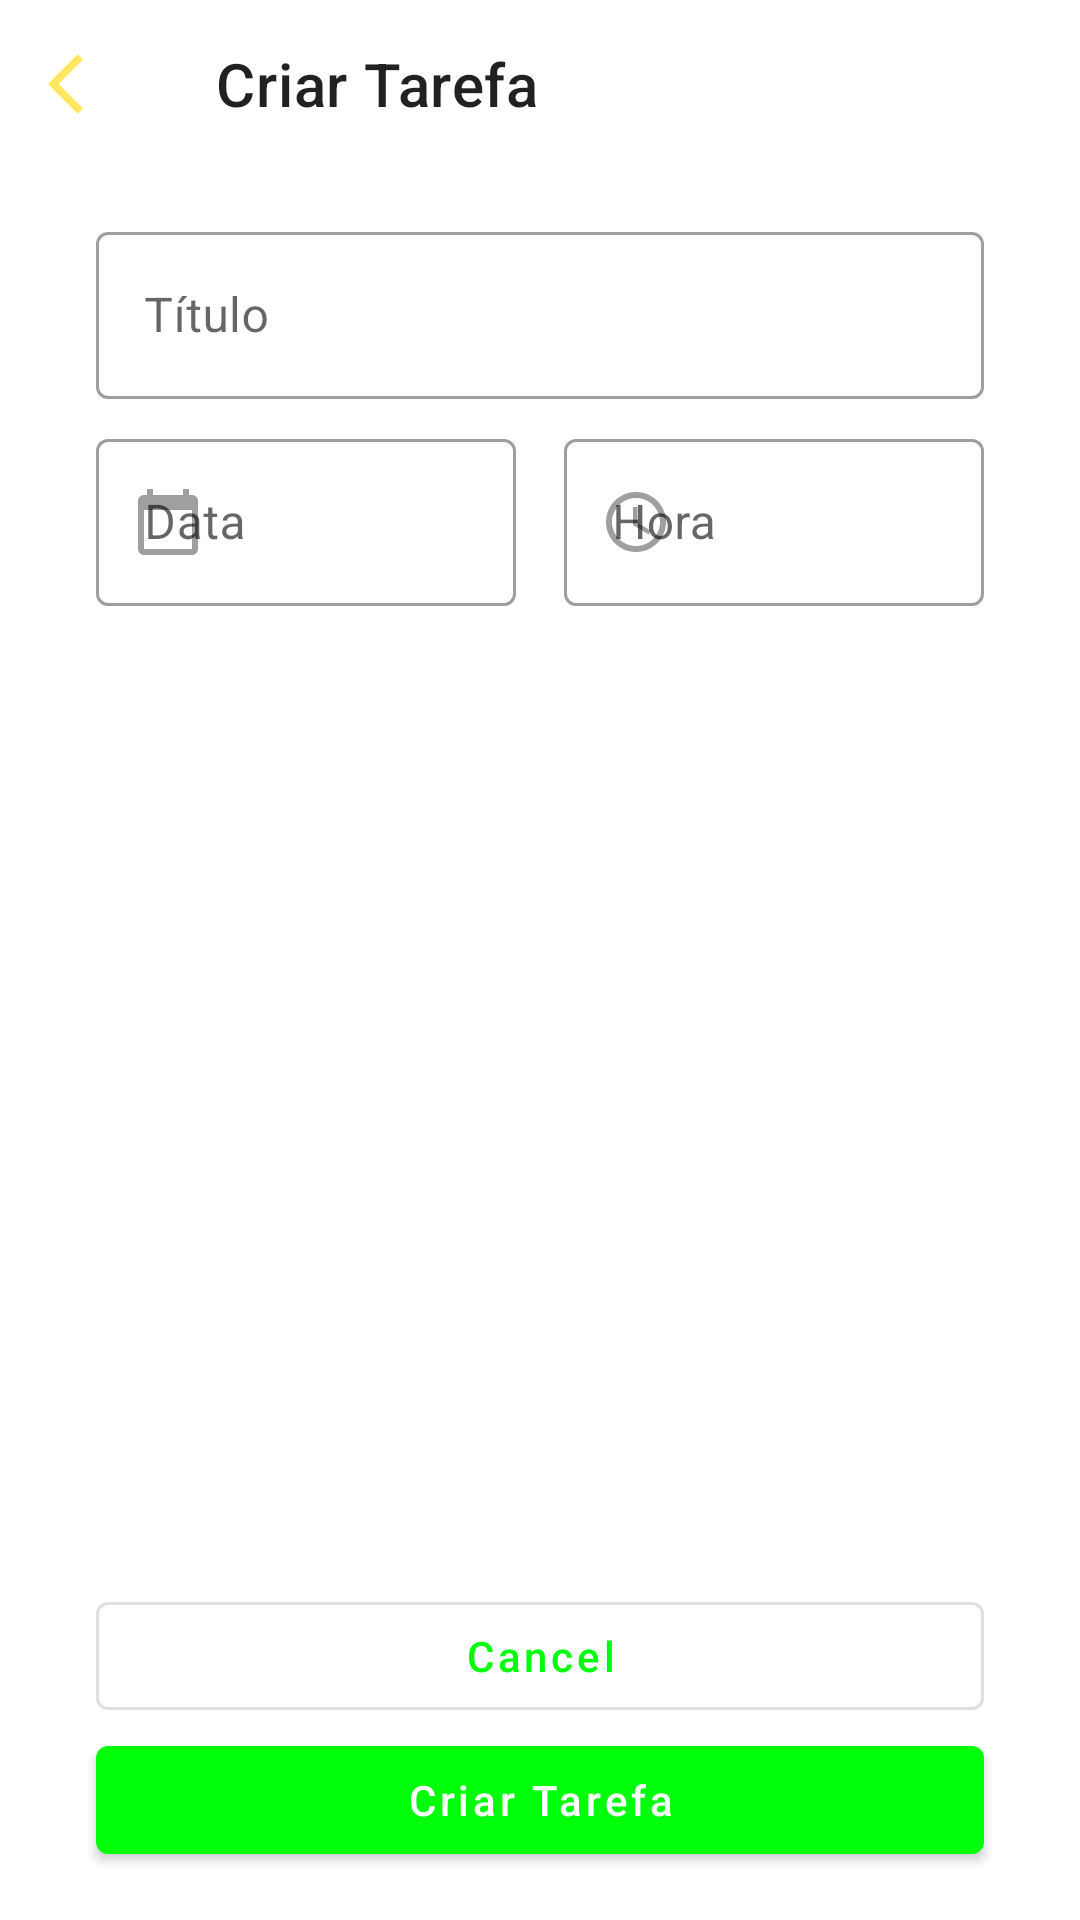

Write the Android layout XML for this screen, with the resource values it uses.
<!-- AndroidManifest.xml: application theme Theme.ListaDeTarefas -->
<!-- res/layout/activity_add_tarefa.xml -->
<?xml version="1.0" encoding="utf-8"?>
<androidx.constraintlayout.widget.ConstraintLayout xmlns:android="http://schemas.android.com/apk/res/android"
    android:layout_width="match_parent"
    android:layout_height="match_parent"
    xmlns:app="http://schemas.android.com/apk/res-auto">

    <com.google.android.material.appbar.MaterialToolbar
        android:id="@+id/toolbar01"
        app:layout_constraintTop_toTopOf="parent"
        android:layout_width="match_parent"
        android:layout_height="wrap_content"
        app:title="@string/label_nova_tarefa"
        app:navigationIcon="@drawable/ic_navigate"
        />

    <androidx.constraintlayout.widget.Guideline
        android:id="@+id/guia_inicio"
        android:orientation="vertical"
        app:layout_constraintGuide_begin="32dp"
        android:layout_width="wrap_content"
        android:layout_height="wrap_content"
        />

    <androidx.constraintlayout.widget.Guideline
        android:id="@+id/guia_fim"
        android:orientation="vertical"
        app:layout_constraintGuide_end="32dp"
        android:layout_width="wrap_content"
        android:layout_height="wrap_content"
        />

    <com.google.android.material.textfield.TextInputLayout
        android:id="@+id/til_titulo"
        app:layout_constraintTop_toBottomOf="@id/toolbar01"
        app:layout_constraintStart_toStartOf="@+id/guia_inicio"
        app:layout_constraintEnd_toEndOf="@+id/guia_fim"
        style="@style/Widget.MaterialComponents.TextInputLayout.OutlinedBox"
        android:layout_marginTop="16dp"
        android:hint="@string/label_titulo"
        android:layout_width="0dp"
        android:layout_height="wrap_content">
        
        <com.google.android.material.textfield.TextInputEditText
            android:layout_width="match_parent"
            android:layout_height="wrap_content"
            android:inputType="text"
            />
    </com.google.android.material.textfield.TextInputLayout>

    <com.google.android.material.textfield.TextInputLayout
        android:id="@+id/til_data"
        app:layout_constraintStart_toStartOf="@+id/guia_inicio"
        app:layout_constraintEnd_toStartOf="@+id/til_hora"
        app:layout_constraintTop_toBottomOf="@+id/til_titulo"
        android:layout_marginTop="8dp"
        android:layout_marginEnd="16dp"
        android:hint="@string/label_data"
        app:startIconDrawable="@drawable/ic_calendario"
        style="@style/Widget.MaterialComponents.TextInputLayout.OutlinedBox"
        android:layout_width="0dp"
        android:layout_height="wrap_content">

        <com.google.android.material.textfield.TextInputEditText
            android:layout_width="match_parent"
            android:layout_height="wrap_content"
            android:inputType="none"
            android:focusable="false"
            />
    </com.google.android.material.textfield.TextInputLayout>

    <com.google.android.material.textfield.TextInputLayout
        android:id="@+id/til_hora"
        style="@style/Widget.MaterialComponents.TextInputLayout.OutlinedBox"
        android:hint="@string/label_hora"
        app:layout_constraintStart_toEndOf="@+id/til_data"
        app:layout_constraintEnd_toEndOf="@+id/guia_fim"
        app:layout_constraintTop_toTopOf="@+id/til_data"
        app:startIconDrawable="@drawable/ic_tempo"
        android:layout_width="0dp"
        android:layout_height="wrap_content">
        <com.google.android.material.textfield.TextInputEditText
            android:layout_width="match_parent"
            android:layout_height="wrap_content"
            android:inputType="none"
            android:focusable="false"
            />
    </com.google.android.material.textfield.TextInputLayout>

    <com.google.android.material.button.MaterialButton
        android:id="@+id/btn_cancelar"
        style="@style/Widget.MaterialComponents.Button.OutlinedButton"
        android:layout_width="0dp"
        android:text="@android:string/cancel"
        android:textAllCaps="false"
        android:layout_height="wrap_content"
        app:layout_constraintStart_toStartOf="@+id/guia_inicio"
        app:layout_constraintEnd_toEndOf="@+id/guia_fim"
        app:layout_constraintBottom_toTopOf="@+id/btn_nova_tarefa"
        />

    <com.google.android.material.button.MaterialButton
        android:id="@+id/btn_nova_tarefa"
        android:layout_marginBottom="16dp"
        style="@style/Widget.MaterialComponents.Button"
        android:text="@string/label_nova_tarefa"
        android:textAllCaps="false"
        android:layout_width="0dp"
        android:layout_height="wrap_content"
        app:layout_constraintStart_toStartOf="@+id/guia_inicio"
        app:layout_constraintEnd_toEndOf="@+id/guia_fim"
        app:layout_constraintBottom_toBottomOf="parent"
        />

</androidx.constraintlayout.widget.ConstraintLayout>
<!-- resources referenced by this layout -->
<resources>
  <!-- drawable ic_calendario (drawable) -->
  <vector android:alpha="0.63" android:height="24dp"
      android:tint="#FFD700" android:viewportHeight="24"
      android:viewportWidth="24" android:width="24dp" xmlns:android="http://schemas.android.com/apk/res/android">
      <path android:fillColor="@android:color/white" android:pathData="M20,3h-1L19,1h-2v2L7,3L7,1L5,1v2L4,3c-1.1,0 -2,0.9 -2,2v16c0,1.1 0.9,2 2,2h16c1.1,0 2,-0.9 2,-2L22,5c0,-1.1 -0.9,-2 -2,-2zM20,21L4,21L4,8h16v13z"/>
  </vector>
  <!-- drawable ic_navigate (drawable) -->
  <vector android:alpha="0.63" android:autoMirrored="true"
      android:height="24dp" android:tint="#FFD700"
      android:viewportHeight="24" android:viewportWidth="24"
      android:width="24dp" xmlns:android="http://schemas.android.com/apk/res/android">
      <path android:fillColor="@android:color/white" android:pathData="M11.67,3.87L9.9,2.1 0,12l9.9,9.9 1.77,-1.77L3.54,12z"/>
  </vector>
  <!-- drawable ic_tempo (drawable) -->
  <vector android:alpha="0.63"
      android:height="24dp"
      android:tint="#FFD700"
      android:viewportHeight="24"
      android:viewportWidth="24"
      android:width="24dp"
      xmlns:android="http://schemas.android.com/apk/res/android">
      <path android:fillColor="@android:color/white"
          android:pathData="M11.99,2C6.47,2 2,6.48 2,12s4.47,10 9.99,10C17.52,22 22,17.52 22,12S17.52,2 11.99,2zM12,20c-4.42,0 -8,-3.58 -8,-8s3.58,-8 8,-8 8,3.58 8,8 -3.58,8 -8,8z"/>
      <path android:fillColor="@android:color/white"
          android:pathData="M12.5,7H11v6l5.25,3.15 0.75,-1.23 -4.5,-2.67z"/>
  </vector>
  <string name="label_data">Data</string>
  <string name="label_hora">Hora</string>
  <string name="label_nova_tarefa">Criar Tarefa</string>
  <string name="label_titulo">Título</string>
  <style name="Theme.ListaDeTarefas" parent="Theme.MaterialComponents.Light.NoActionBar">
          <item name="colorPrimary">#00FF0B</item> 
          <item name="colorPrimaryDark">#91DF00</item> 
  
          <item name="colorSecondary">#BA4C7500</item> 
          <item name="colorOnSecondary">#E9FFE500</item> 
      </style>
</resources>
